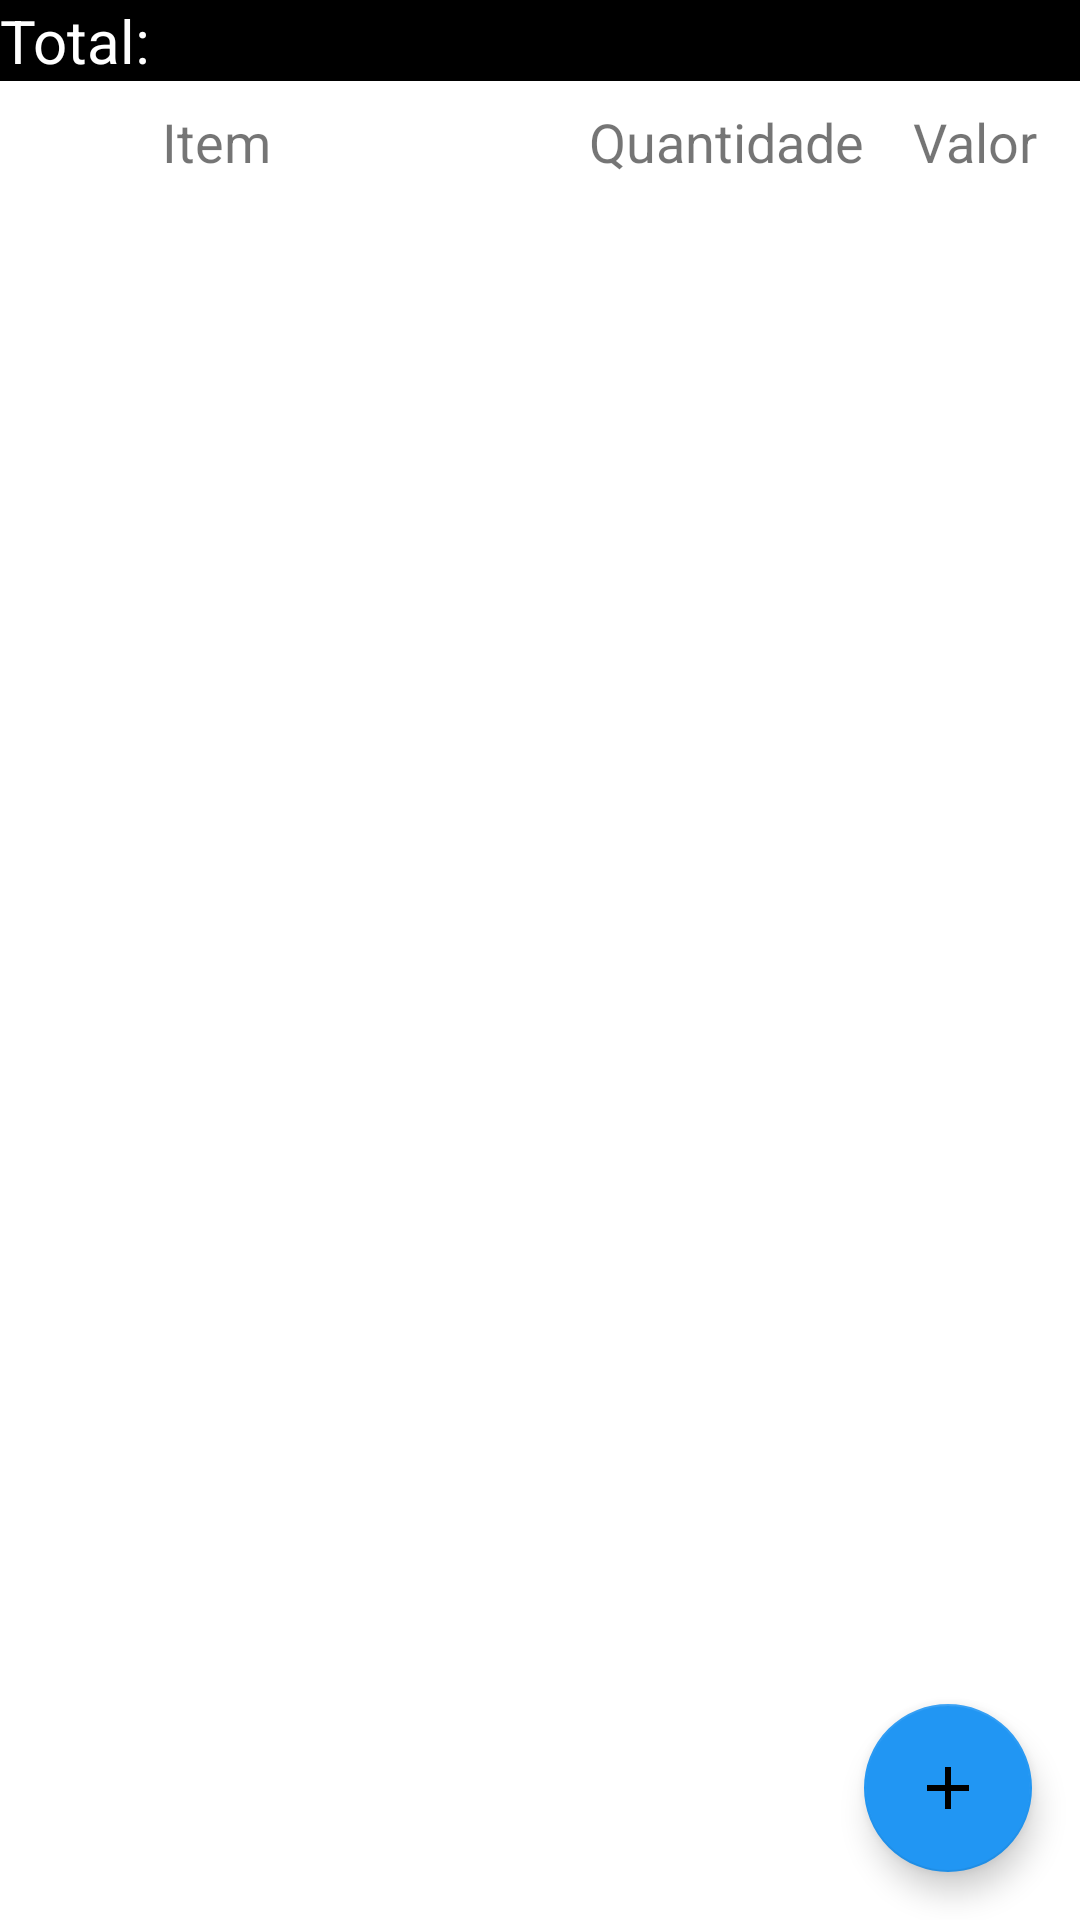

Layout XML and referenced resources for this Android screen:
<!-- AndroidManifest.xml: application theme Theme.MySuperList -->
<!-- res/layout/activity_main.xml -->
<?xml version="1.0" encoding="utf-8"?>
<androidx.constraintlayout.widget.ConstraintLayout xmlns:android="http://schemas.android.com/apk/res/android"
    xmlns:app="http://schemas.android.com/apk/res-auto"
    xmlns:tools="http://schemas.android.com/tools"
    android:layout_width="match_parent"
    android:layout_height="match_parent"
    tools:context=".ui.activity.MainActivity">

    <androidx.constraintlayout.widget.Guideline
        android:id="@+id/guideline"
        android:layout_width="wrap_content"
        android:layout_height="wrap_content"
        android:orientation="vertical"
        app:layout_constraintGuide_percent="0.15" />

    <androidx.constraintlayout.widget.Guideline
        android:id="@+id/guideline2"
        android:layout_width="wrap_content"
        android:layout_height="wrap_content"
        android:orientation="vertical"
        app:layout_constraintGuide_percent="0.8" />

    <androidx.constraintlayout.widget.Guideline
        android:id="@+id/guideline5"
        android:layout_width="wrap_content"
        android:layout_height="wrap_content"
        android:orientation="vertical"
        app:layout_constraintGuide_percent="0.96" />

    <androidx.recyclerview.widget.RecyclerView
        android:id="@+id/recyclerViewItens"
        android:layout_width="match_parent"
        android:layout_height="0dp"
        app:layout_constraintBottom_toBottomOf="parent"
        app:layout_constraintEnd_toEndOf="parent"
        app:layout_constraintStart_toStartOf="parent"
        app:layout_constraintTop_toBottomOf="@+id/textView" />

    <com.google.android.material.floatingactionbutton.FloatingActionButton
        android:id="@+id/fabNovoItem"
        android:layout_width="wrap_content"
        android:layout_height="wrap_content"
        android:layout_marginEnd="16dp"
        android:layout_marginBottom="16dp"
        android:clickable="true"
        app:layout_constraintBottom_toBottomOf="parent"
        app:layout_constraintEnd_toEndOf="parent"
        app:srcCompat="@drawable/ic_baseline_add_24" />

    <TextView
        android:id="@+id/textView"
        android:layout_width="wrap_content"
        android:layout_height="wrap_content"
        android:text="@string/edit_text_quantidade_hint"
        android:textSize="18sp"
        app:layout_constraintBottom_toBottomOf="@+id/textView2"
        app:layout_constraintEnd_toStartOf="@+id/guideline2"
        app:layout_constraintTop_toTopOf="@+id/textView2" />

    <TextView
        android:id="@+id/textView3"
        android:layout_width="wrap_content"
        android:layout_height="wrap_content"
        android:text="@string/item_valor_hint"
        android:textSize="18sp"
        app:layout_constraintBottom_toBottomOf="@+id/textView"
        app:layout_constraintEnd_toStartOf="@+id/guideline5"
        app:layout_constraintTop_toTopOf="@+id/textView" />

    <TextView
        android:id="@+id/textView2"
        android:layout_width="wrap_content"
        android:layout_height="wrap_content"
        android:layout_marginTop="8dp"
        android:text="@string/item_nome_hint"
        android:textSize="18sp"
        app:layout_constraintStart_toStartOf="@+id/guideline"
        app:layout_constraintTop_toBottomOf="@+id/textView4" />

    <TextView
        android:id="@+id/textView4"
        android:layout_width="wrap_content"
        android:layout_height="wrap_content"
        android:background="@color/black"
        android:text="@string/valor_total"
        android:textColor="@color/white"
        android:textSize="20sp"
        app:layout_constraintEnd_toEndOf="parent"
        app:layout_constraintHorizontal_bias="0.0"
        app:layout_constraintStart_toStartOf="parent"
        app:layout_constraintTop_toTopOf="parent" />

    <TextView
        android:id="@+id/valorTotal"
        android:layout_width="0dp"
        android:layout_height="wrap_content"
        android:background="@color/black"
        android:hint="@string/item_valor_hint"
        android:textSize="20sp"
        app:layout_constraintEnd_toEndOf="parent"
        app:layout_constraintHorizontal_bias="0.0"
        app:layout_constraintStart_toEndOf="@+id/textView4"
        app:layout_constraintTop_toTopOf="parent" />

</androidx.constraintlayout.widget.ConstraintLayout>
<!-- resources referenced by this layout -->
<resources>
  <color name="black">#FF000000</color>
  <color name="white">#FFFFFFFF</color>
  <!-- drawable ic_baseline_add_24 (drawable) -->
  <vector android:height="24dp" android:tint="#018A12"
      android:viewportHeight="24" android:viewportWidth="24"
      android:width="24dp" xmlns:android="http://schemas.android.com/apk/res/android">
      <path android:fillColor="@android:color/white" android:pathData="M19,13h-6v6h-2v-6H5v-2h6V5h2v6h6v2z"/>
  </vector>
  <string name="edit_text_quantidade_hint">Quantidade</string>
  <string name="item_nome_hint">Item</string>
  <string name="item_valor_hint">Valor</string>
  
      Strings activity_form_item.xml
  <string name="valor_total">Total: </string>
      Strings item_lista.xml
  <style name="Theme.MySuperList" parent="Theme.MaterialComponents.DayNight.DarkActionBar">
          
          <item name="colorPrimary">@color/secundary_color</item>
          <item name="colorPrimaryVariant">@color/primary_color_dark</item>
          <item name="colorOnPrimary">@color/white</item>
          
          <item name="colorSecondary">@color/teal_200</item>
          <item name="colorSecondaryVariant">@color/teal_700</item>
          <item name="colorOnSecondary">@color/black</item>
          
          <item name="android:statusBarColor" tools:targetApi="l">?attr/colorPrimaryVariant</item>
          
      </style>
  <color name="secundary_color">#2196F3</color>
  <color name="primary_color_dark">#03618C</color>
  <color name="teal_200">#FF2196F3</color>
  <color name="teal_700">#FF018786</color>
</resources>
